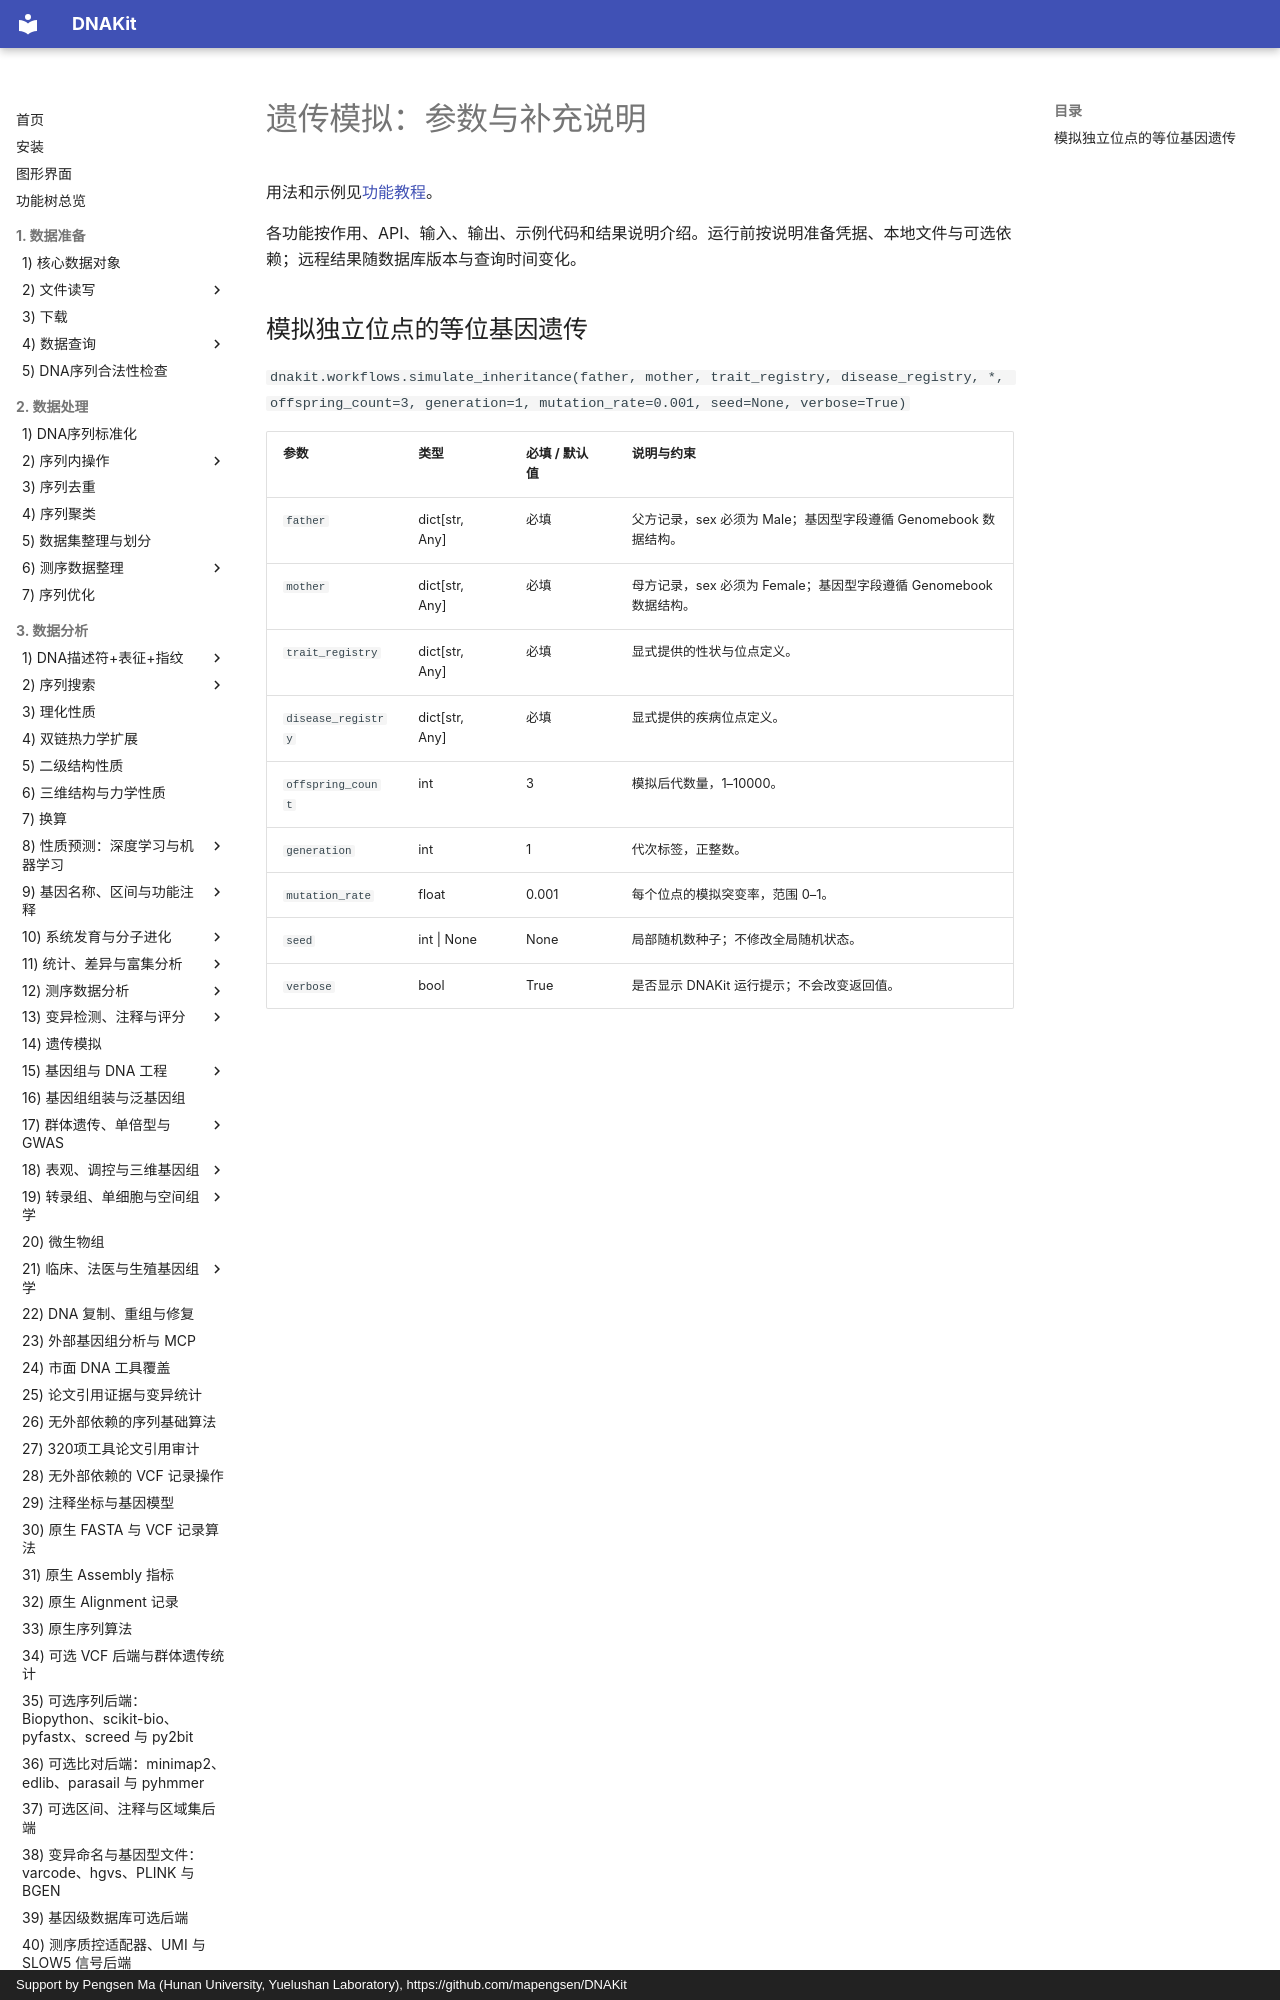

repository: mapengsen/DNAKit · page: faq/api/34_inheritance/index.html · generator: mkdocs · copyright: Support by Pengsen Ma (Hunan University, Yuelushan Laboratory), https://github.com/mapengsen/DNAKit

# 遗传模拟：参数与补充说明

用法和示例见[功能教程](../../api/features/34_inheritance.md)。

各功能按作用、API、输入、输出、示例代码和结果说明介绍。运行前按说明准备凭据、本地文件与可选依赖；远程结果随数据库版本与查询时间变化。

## 模拟独立位点的等位基因遗传 {#dnakit.workflows.simulate_inheritance-parameters}
